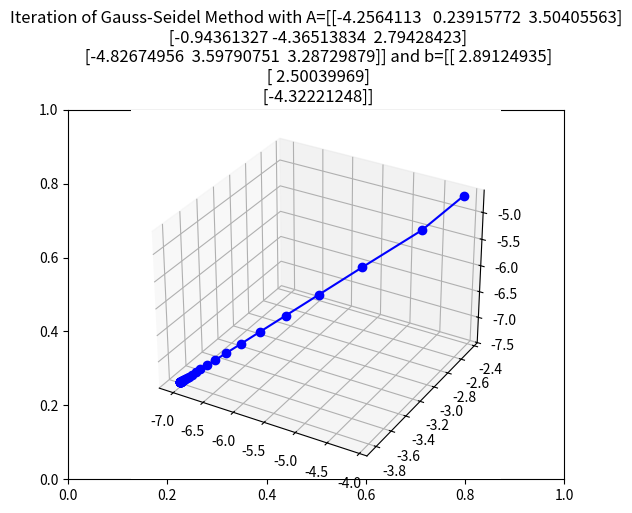

Write the Python code that produced this figure.
__author__ = 'davide'

import numpy as np
from collections import deque
import matplotlib.pyplot as plt
from mpl_toolkits.mplot3d import Axes3D
import numpy.random as nprand


class Solver:
    def __init__(self, start_x=None):
        self.done = False
        self.x = start_x
        self.it = None

    def set_params(self, A, b):
        self.A = A
        self.b = b

    def _iterate(self):
        d = len(b)
        if self.x is None:
            self.x = np.zeros(d)
        while not self.done:
            xn = np.zeros(d)
            for i in range(d):
                xn[i] = Solver.compute_x(i, self.x, xn,
                                         self.A[i], self.b[i])
            self.x = xn
            yield xn

    def iterate_sol(self):
        yield from self._iterate()

    def reset(self):
        self.done = False

    def end(self):
        self.done = True

    @staticmethod
    def compute_x(i, x_old, x_new, row, b):
        s1 = np.dot(row[:i], x_new[:i])
        s2 = np.dot(row[i + 1:], x_old[i + 1:])
        return (b - s1 - s2) / row[i]


def not_stable(A):
    M = np.tril(A)
    N = np.triu(A)
    N[np.diag_indices_from(N)] = 0.
    B = np.dot(np.linalg.inv(M), -N)
    l, _ = np.linalg.eig(B)
    return max(abs(l)) >= 1


if __name__ == "__main__":
    N = 3

    b = nprand.rand(N, 1) * 10 - 5
    while True:
        A = nprand.rand(N, N) * 10 - 5

        if np.count_nonzero(A) == 0:
            exit("Matrice nulla")
        # if 0 in np.diag(A):
        # print("Scambio")
        # A = A[[1, 0]]

        # if not_stable(A):
        # exit("Metodo non stabile")
        # print("Non stabile!")

        if not not_stable(A):
            break

    print("A matrix:")
    print(A)

    print("rhs vector:")
    print(b)
    start_x = b
    s = Solver(start_x)
    s.set_params(A, b)
    x, y, z = [], [], []
    P = 10
    L = deque([start_x], maxlen=P)

    for rx, _ in zip(s.iterate_sol(), range(100000)):
        last = L[-1]
        L.append(rx)

        x.append(rx[0])
        y.append(rx[1])
        try:
            z.append(rx[2])
        except IndexError:
            z.append(0)

        if np.allclose(last, rx):
            break

    s.end()
    sol = L[-1]
    print("Solution:")
    print(sol)
    error = np.dot(A, sol) - b
    print("Error:")
    print(error)
    if np.linalg.norm(error) > 1e8:
        print("ERROR!")

    fig = plt.figure()
    plt.title(
        "Iteration of Gauss-Seidel Method with A={} and b={}".format(A, b))
    ax = fig.add_subplot(111, projection='3d')
    ax.plot(x, y, z, "bo-")
    plt.show()